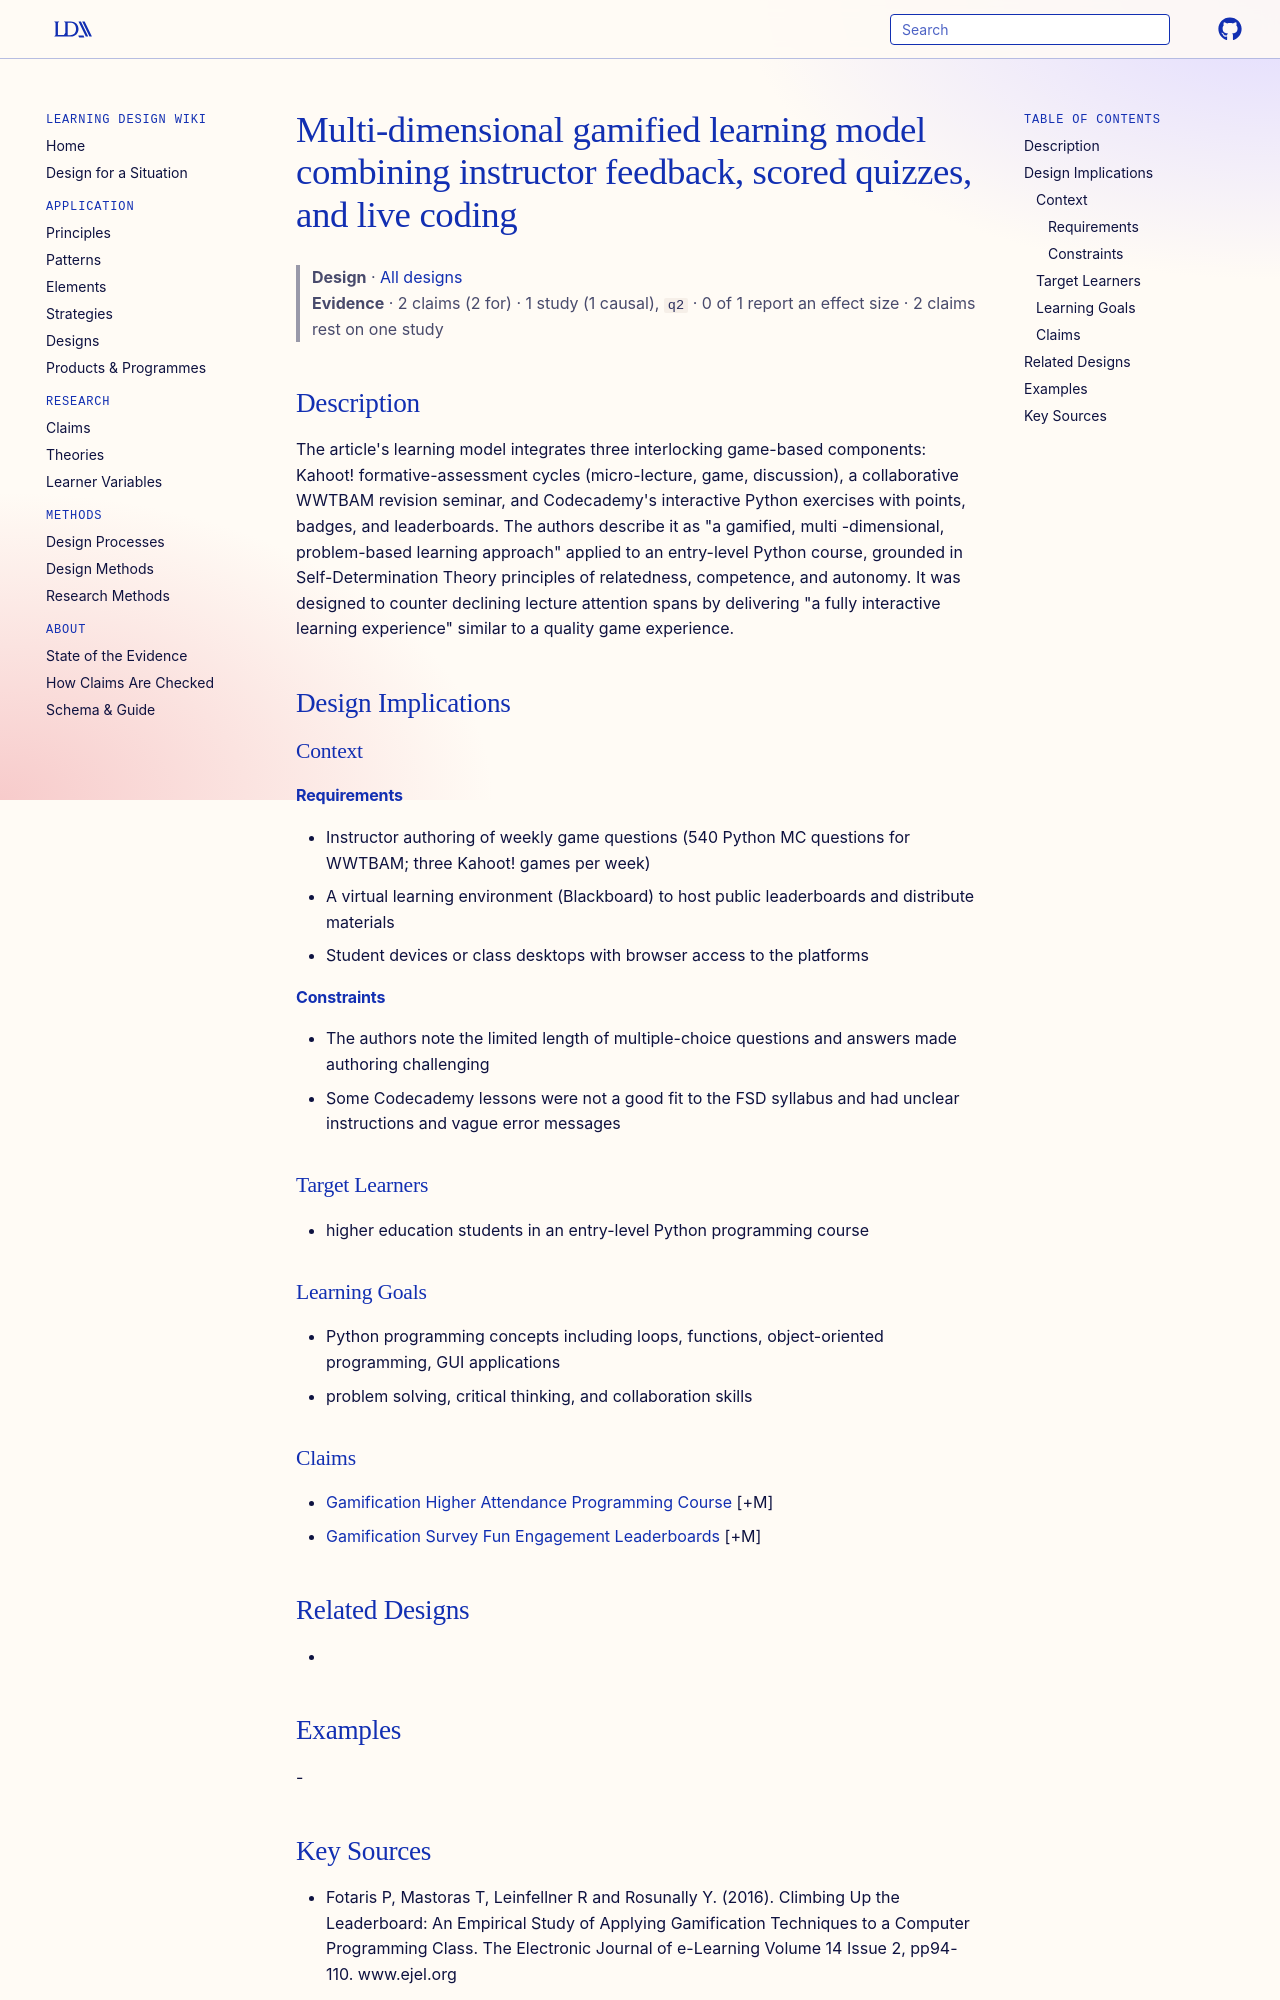

repository: Learning-Design-Alliance/learning-wiki · page: designs/multi-dimensional-gamified-learning-model-fsd/index.html · generator: mkdocs

---
type: design
id: multi-dimensional-gamified-learning-model-fsd
title: Multi-dimensional gamified learning model combining instructor feedback, scored quizzes, and live coding
description: "The article's learning model integrates three interlocking game-based components: Kahoot!"
status: review
generated:
  by: "process:settle-candidates"
  at: 2026-11-02
sources:
  - id: fotaris-p-2016
    title: "Fotaris P, Mastoras T, Leinfellner R and Rosunally Y. (2016). Climbing Up the Leaderboard: An Empirical Study of Applying Gamification Techniques to a Computer Programming Class. The Electronic Journal of e-Learning Volume 14 Issue 2, pp94-110. www.ejel.org"
    author: Fotaris P, Mastoras T, Leinfellner R and Rosunally Y
---

# Multi-dimensional gamified learning model combining instructor feedback, scored quizzes, and live coding

> **Design** · [All designs](index.md)
> **Evidence** · 2 claims (2 for) · 1 study (1 causal), `q2` · 0 of 1 report an effect size · 2 claims rest on one study

## Description
The article's learning model integrates three interlocking game-based components: Kahoot! formative-assessment cycles (micro-lecture, game, discussion), a collaborative WWTBAM revision seminar, and Codecademy's interactive Python exercises with points, badges, and leaderboards. The authors describe it as "a gamified, multi -dimensional, problem-based learning approach" applied to an entry-level Python course, grounded in Self-Determination Theory principles of relatedness, competence, and autonomy. It was designed to counter declining lecture attention spans by delivering "a fully interactive learning experience" similar to a quality game experience.

## Design Implications

### Context
#### Requirements
- Instructor authoring of weekly game questions (540 Python MC questions for WWTBAM; three Kahoot! games per week)
- A virtual learning environment (Blackboard) to host public leaderboards and distribute materials
- Student devices or class desktops with browser access to the platforms
#### Constraints
- The authors note the limited length of multiple-choice questions and answers made authoring challenging
- Some Codecademy lessons were not a good fit to the FSD syllabus and had unclear instructions and vague error messages

### Target Learners
- higher education students in an entry-level Python programming course

### Learning Goals
- Python programming concepts including loops, functions, object-oriented programming, GUI applications
- problem solving, critical thinking, and collaboration skills

### Claims
- [Gamification Higher Attendance Programming Course](../claims/gamification-higher-attendance-programming-course.md) [+M]
- [Gamification Survey Fun Engagement Leaderboards](../claims/gamification-survey-fun-engagement-leaderboards.md) [+M]

## Related Designs
- 

## Examples
-
